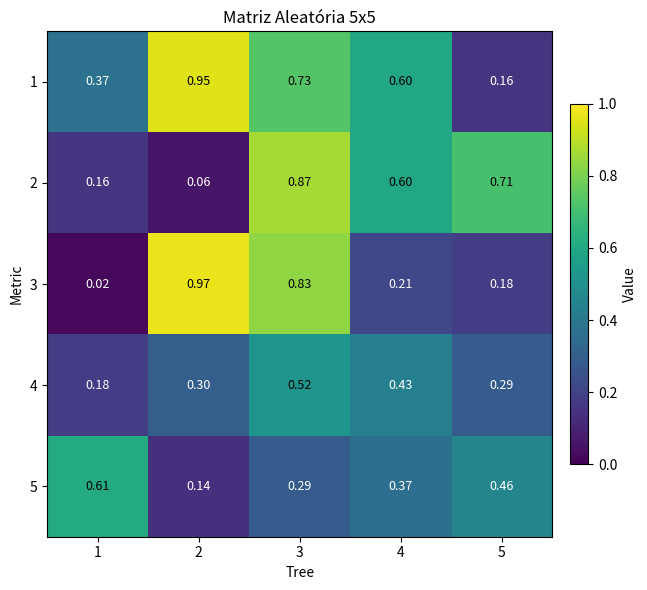
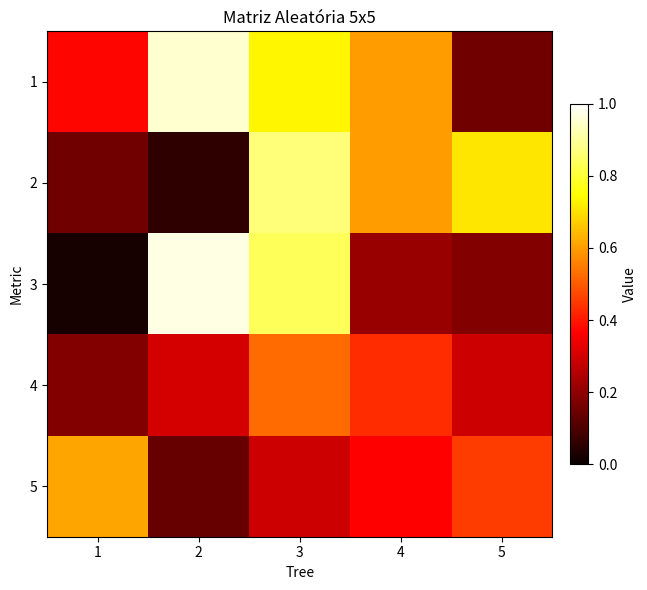

These figures' Python source, in order:
import numpy as np
import matplotlib.pyplot as plt
from pathlib import Path

def save_heatmap(matrix, filepath, title="Heatmap", cmap="viridis",
                 figsize=(8, 6), show_values=False, fmt=".2f",
                 colorbar=True, dpi=150, show=False, x_tick_labels=None):
    """
    Plota um heatmap de uma matriz (valores entre 0 e 1) e salva em arquivo.
    
    Parâmetros:
    -----------
    matrix : np.ndarray
        Matriz quadrada com valores entre 0 e 1.
    filepath : str ou Path
        Caminho do arquivo de saída (ex: 'heatmap.png', 'figuras/hm.pdf').
    title : str
        Título do gráfico.
    cmap : str
        Colormap do matplotlib (ex: 'viridis', 'hot', 'coolwarm', 'Blues').
    figsize : tuple
        Tamanho da figura em polegadas.
    show_values : bool
        Se True, exibe os valores numéricos em cada célula.
    fmt : str
        Formato dos valores exibidos (usado se show_values=True).
    colorbar : bool
        Se True, exibe a barra de cores.
    dpi : int
        Resolução do arquivo salvo.
    show : bool
        Se True, também exibe a figura na tela (útil em notebooks).
    
    Retorna:
    --------
    Path : caminho do arquivo salvo.
    """
    # Validações
    matrix = np.asarray(matrix)
    if matrix.ndim != 2:
        raise ValueError("A matriz deve ser bidimensional.")
    finite_values = matrix[np.isfinite(matrix)]
    if finite_values.size and not np.all((finite_values >= 0) & (finite_values <= 1)):
        raise ValueError("Todos os valores devem estar entre 0 e 1.")
    
    n = matrix.shape[0]
    filepath = Path(filepath)
    filepath.parent.mkdir(parents=True, exist_ok=True)
    
    fig, ax = plt.subplots(figsize=figsize)
    
    masked_matrix = np.ma.masked_invalid(matrix)
    display_cmap = plt.get_cmap(cmap).copy()
    display_cmap.set_bad(color="#bdbdbd")
    im = ax.imshow(masked_matrix, cmap=display_cmap, vmin=0, vmax=1,
                   interpolation="nearest")
    has_undefined = np.any(~np.isfinite(matrix))
    if matrix.shape[0] == 1:
        # Stretch the single comparison row to use the compact figure height.
        ax.set_aspect("auto")
    
    if x_tick_labels is None:
        # Sparse ticks keep labels readable for datasets with many trees.
        tick_count = min(matrix.shape[1], 12)
        tick_positions = np.unique(np.linspace(
            0, matrix.shape[1] - 1, tick_count, dtype=int
        )) if matrix.shape[1] else np.array([], dtype=int)
        ax.set_xticks(tick_positions)
        ax.set_xticklabels(tick_positions + 1)
    else:
        if len(x_tick_labels) != 2:
            raise ValueError("x_tick_labels deve conter exatamente dois rótulos.")
        if matrix.shape[1] == 1:
            ax.set_xticks([0])
            label = x_tick_labels[0] if x_tick_labels[0] == x_tick_labels[1] else f"{x_tick_labels[0]} / {x_tick_labels[1]}"
            ax.set_xticklabels([label])
        else:
            ax.set_xticks([0, matrix.shape[1] - 1])
            ax.set_xticklabels(x_tick_labels)
    if n == 1:
        ax.set_yticks([])
        ax.set_ylabel("")
    else:
        y_tick_count = min(n, 12)
        y_tick_positions = np.unique(np.linspace(0, n - 1, y_tick_count, dtype=int))
        ax.set_yticks(y_tick_positions)
        ax.set_yticklabels(y_tick_positions + 1)
        ax.set_ylabel("Metric")
    ax.set_xlabel("Tree" if x_tick_labels is None else "")
    ax.set_title(title)
    if has_undefined:
        ax.text(0.01, 1.02, "Cinza: sem pares comparáveis", transform=ax.transAxes,
                ha="left", va="bottom", fontsize=8, color="#555555")
    
    if show_values:
        for i in range(matrix.shape[0]):
            for j in range(matrix.shape[1]):
                val = matrix[i, j]
                if not np.isfinite(val):
                    continue
                color = "white" if val < 0.5 else "black"
                ax.text(j, i, format(val, fmt),
                        ha="center", va="center", color=color, fontsize=9)
    
    if colorbar:
        cbar = fig.colorbar(im, ax=ax, fraction=0.025, pad=0.025)
        cbar.set_label("Value")
    
    fig.tight_layout()
    
    # SALVA o arquivo (bbox_inches='tight' evita cortes nas bordas)
    fig.savefig(filepath, dpi=dpi, bbox_inches="tight")
    
    if show:
        plt.show()
    
    # Libera a memória da figura (importante em loops!)
    plt.close(fig)
    
    return filepath



def get_filename_with_new_extension(filepath: str, new_extension: str, mode: str =None) -> str:
    """
    Recebe um caminho de arquivo .nwk ou .newick (com ou sem diretório)
    e retorna apenas o nome do arquivo (sem diretório) com uma nova extensão.
    
    Exemplos:
        'nome_do_arquivo.nwk'                       -> 'nome_do_arquivo.csv'
        './nome_do_arquivo.nwk'                     -> 'nome_do_arquivo.csv'
        'datasets/sintetics/nome_do_arquivo.newick' -> 'nome_do_arquivo.csv'
        'foo/bar/tree.nwk' + '.txt'                 -> 'tree.txt'
    
    Parâmetros:
    -----------
    filepath : str
        Caminho do arquivo de entrada (contém a extensão .nwk ou .newick).
    new_extension : str
        Nova extensão desejada, com ou sem ponto (ex: 'csv', '.txt', 'json').
    
    Retorna:
    --------
    str : nome do arquivo sem diretório e com a nova extensão.
    """
    path = Path(filepath)
    
    # Valida se a extensão original é suportada
    if path.suffix.lower() not in {".nwk", ".newick"}:
        raise ValueError(
            f"Extensão não suportada: '{path.suffix}'. "
            f"Esperado '.nwk' ou '.newick'."
        )
    
    # Normaliza a nova extensão (garante que comece com '.')
    new_ext = new_extension if new_extension.startswith(".") else f".{new_extension}"
    
    # path.stem = nome sem diretório e sem a extensão antiga
    if mode is None:
        mode = "unknown"
    return f"{path.stem}_heatmap_{mode}{new_ext}"

# ----------------- Exemplo de uso -----------------
if __name__ == "__main__":
    np.random.seed(42)
    m = np.random.rand(5, 5)
    
    # Salva como PNG
    save_heatmap(m, "saida/heatmap.png", title="Matriz Aleatória 5x5",
                 cmap="viridis", show_values=True)
    
    # Salva como PDF (vetorial, ótimo para relatórios/artigos)
    save_heatmap(m, "saida/heatmap.pdf", title="Matriz Aleatória 5x5",
                 cmap="hot", dpi=300)
